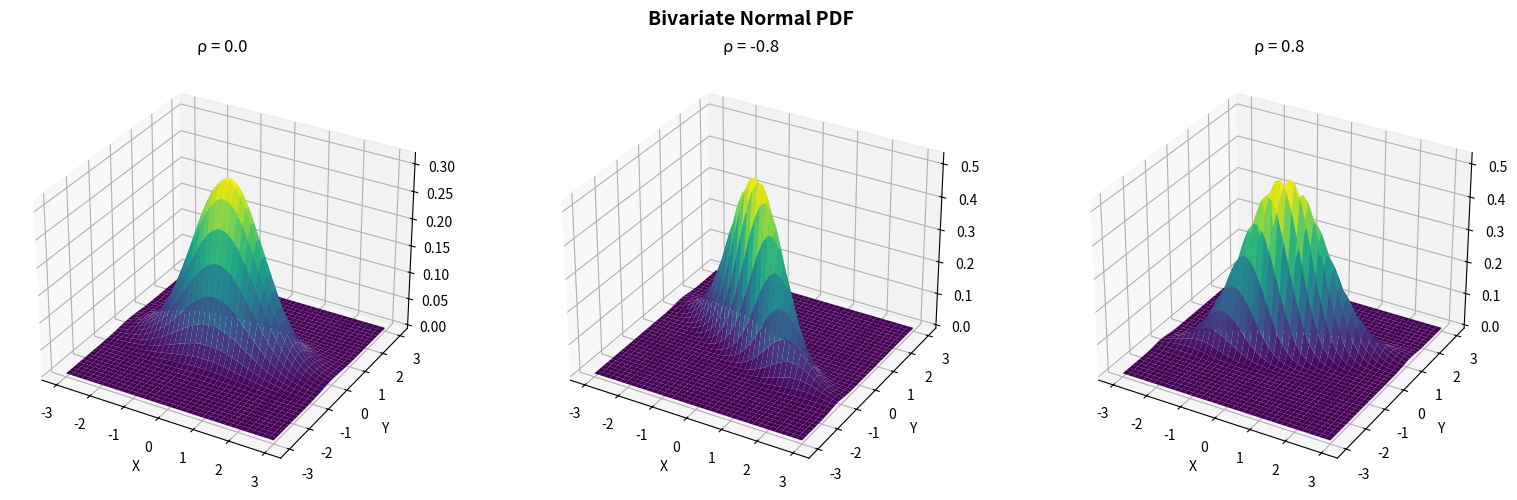

Here is the Python script that generated this plot:
"""3-D surface plots of the bivariate normal PDF for different correlation values."""
import numpy as np
import matplotlib.pyplot as plt
from scipy import stats

n = 40
mu1, mu2 = 0, 0
sigma1, sigma2 = 1, 0.5
rhos = (0.0, -0.8, 0.8)

x = np.linspace(-3, 3, n)
y = np.linspace(-3, 3, n)
X, Y = np.meshgrid(x, y)
pos = np.stack([X, Y], axis=-1)

fig, axes = plt.subplots(1, 3, figsize=(16, 5), subplot_kw={"projection": "3d"})
for ax, rho in zip(axes, rhos):
    cov = [[sigma1**2, rho * sigma1 * sigma2],
           [rho * sigma1 * sigma2, sigma2**2]]
    Z = stats.multivariate_normal([mu1, mu2], cov).pdf(pos)
    ax.plot_surface(X, Y, Z, cmap="viridis", linewidth=0, antialiased=True)
    ax.set_title(f"ρ = {rho}")
    ax.set_xlabel("X")
    ax.set_ylabel("Y")
    ax.view_init(30, -60)

plt.suptitle("Bivariate Normal PDF", fontsize=14, fontweight="bold")
plt.tight_layout()
plt.savefig("bivariate_normal_pdf.png", dpi=150, bbox_inches="tight")
plt.show()
